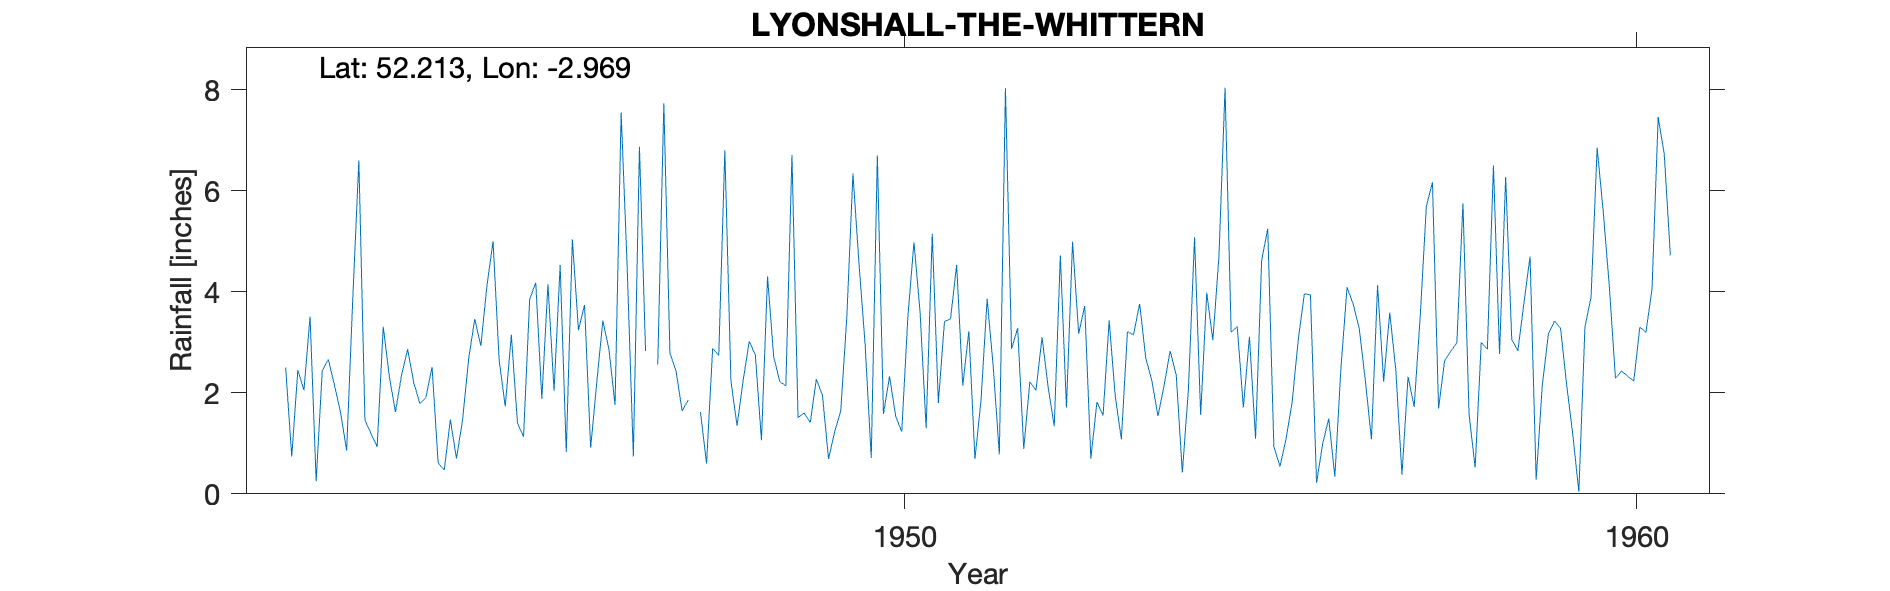

The data file committed next to this chart (first rows):
LYONSHALL (THE WHITTERN), , , , , , , , , , , , , , , , , , , , 
Grid ref, SO339576, Long, -2.969, Lat, 52.21, Elevation, 510, ft, , , , , , , , , , , , 
Station no, 2244/7, , , , , , , , , , , , , , , , , , , 
, 1941, 1942, 1943, 1944, 1945, 1946, 1947, 1948, 1949, 1950, 1951, 1952, 1953, 1954, 1955, 1956, 1957, 1958, 1959, 1960
January, , 2.5, 6.6, 2.51, 1.73, 3.24, , 6.8, 1.51, 0.71, 3.41, 3.28, 0.7, 2.14, 3.31, 3.94, 2.22, 2.99, 4.7, 5.58
February, , 0.74, 1.46, 0.61, 3.15, 3.74, 2.56, 2.23, 1.6, 6.7, 3.47, 0.89, 1.82, 2.83, 1.71, 0.22, 3.59, 5.75, 0.28, 4.1
March, , 2.45, 1.19, 0.47, 1.4, 0.91, 7.73, 1.35, 1.41, 1.58, 4.53, 2.22, 1.55, 2.35, 3.11, 0.99, 2.44, 1.58, 2.14, 2.29
April, , 2.05, 0.93, 1.47, 1.13, 2.2, 2.78, 2.24, 2.27, 2.33, 2.14, 2.05, 3.43, 0.42, 1.09, 1.49, 0.38, 0.52, 3.16, 2.43
May, , 3.51, 3.31, 0.7, 3.85, 3.43, 2.43, 3.02, 1.95, 1.54, 3.22, 3.1, 1.93, 2.08, 4.62, 0.34, 2.32, 3, 3.42, 2.33
June, , 0.25, 2.32, 1.46, 4.18, 2.86, 1.64, 2.75, 0.69, 1.23, 0.69, 2.11, 1.08, 5.08, 5.25, 2.49, 1.72, 2.86, 3.28, 2.23
July, , 2.44, 1.62, 2.67, 1.88, 1.76, 1.86, 1.06, 1.23, 3.5, 1.86, 1.34, 3.21, 1.56, 0.94, 4.09, 3.52, 6.5, 2.16, 3.3
August, , 2.66, 2.35, 3.46, 4.15, 7.55, , 4.3, 1.64, 4.98, 3.86, 4.72, 3.15, 3.98, 0.54, 3.76, 5.69, 2.77, 1.18, 3.2
September, , 2.15, 2.86, 2.93, 2.04, 4.45, 1.62, 2.72, 3.51, 3.61, 2.51, 1.71, 3.76, 3.04, 1.09, 3.27, 6.17, 6.27, 0.04, 4.06
October, , 1.61, 2.2, 4.12, 4.53, 0.74, 0.6, 2.22, 6.34, 1.3, 0.78, 4.99, 2.69, 4.7, 1.82, 2.24, 1.69, 3.06, 3.3, 7.46
November, , 0.86, 1.79, 5, 0.83, 6.87, 2.88, 2.14, 4.54, 5.15, 8.03, 3.17, 2.24, 8.04, 3.05, 1.08, 2.64, 2.83, 3.89, 6.72
December, , 3.85, 1.91, 2.65, 5.04, 2.83, 2.74, 6.71, 2.95, 1.8, 2.87, 3.72, 1.54, 3.2, 3.96, 4.13, 2.82, 3.78, 6.85, 4.72
Total, , 25.07, 28.54, 28.05, 33.91, 40.58, , 37.54, 29.64, 34.43, 37.37, 33.3, 27.1, 39.42, 30.49, 28.04, 35.2, 41.91, 34.4, 48.42
1947 Jan,Aug and total estimated therefo…, , , , , , , , , , , , , , , , , , , , 
